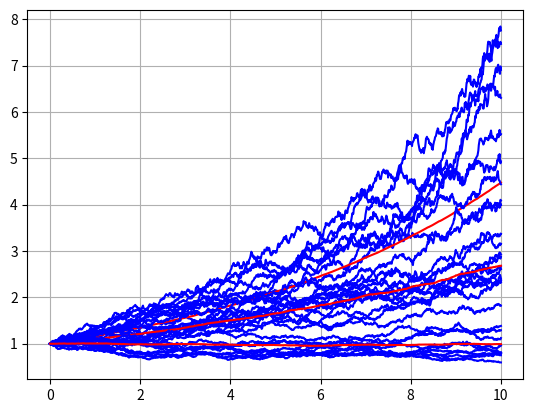

Source code (Python):
#!/usr/bin/env python
# coding: utf-8

# In[214]:


import random
import math
import matplotlib.pyplot as plt
import numpy as np


# In[215]:


class Wiener_Process:
    def __init__(self,T,m):
        W=[0]
        S=0
        self.T=T
        self.m=m
        delta_t=T/m
        for i in range(1,m):
            inc=random.gauss(0,math.sqrt(delta_t))
            S=S+inc
            W.append(S)
        self.W=W
        
    def plot(self):
        x=np.linspace(0,self.T,self.m)
        fig = plt.figure()
        plt.plot(x,self.W)
        plt.grid()
        
class Geometric_Wiener_Process:
    def __init__(self,My_WP,mu,sigma):
        T=My_WP.T
        m=My_WP.m
        S=np.ones([m,1])
        delta_t=T/m
        for i in range(1,m):
            S[i]=S[i-1]*math.exp((mu-sigma*sigma/2)*delta_t)*math.exp(sigma*(My_WP.W[i]-My_WP.W[i-1]))
        self.S=S
        self.mu=mu
        self.sigma=sigma
        self.T=T
        self.m=m
    
    def plot(self):
        x=np.linspace(0,self.T,self.m)
        plt.plot(x,self.S,'b')
        plt.grid()
        
class Saving_Account:
    def __init__(self,r,T,m):
        self.T=T
        self.r=r
        self.m=m
        delta_t=T/m
        M=np.ones([m,1])
        for i in range(1,m):
            M[i]=M[i-1]*math.exp(r*delta_t)
        self.M=M
        
    def plot(self):
        x=np.linspace(0,self.T,self.m)
        plt.plot(x,self.M,'r')
        plt.grid()
        


# In[240]:


T=10
m=1000
mu=0.15
sigma=0.1

Average_GM=np.zeros([m,1])

n=1000 #In this loop we generate 1000 paths of GBM and plot 10 of them. We do this to find average
for i in range(0,n):
    My_Wiener=Wiener_Process(T,m)
    My_Geometric_Wiener=Geometric_Wiener_Process(My_Wiener,mu,sigma)
    Average_GM=np.add(Average_GM,My_Geometric_Wiener.S)
    if(i<10):
        My_Geometric_Wiener.plot()
    
for i in range(0,m):
    Average_GM[i]=Average_GM[i]/n
x=np.linspace(0,T,m)
plt.plot(x,Average_GM,'r')
plt.grid()

plt.show()


# In[244]:


r=0.05
My_Saving_Account=Saving_Account(r,T,m)

Average_S_over_M=np.zeros([m,1])

n=100 #In this loop we generate 1000 paths of GBM and plot 10 of them. We do this to find average
for i in range(0,n):
    My_Wiener=Wiener_Process(T,m)
    My_Geometric_Wiener=Geometric_Wiener_Process(My_Wiener,mu,sigma)
    My_S_over_M=np.divide(My_Geometric_Wiener.S,My_Saving_Account.M)
    Average_S_over_M=np.add(Average_S_over_M,My_S_over_M)
    if(i<10):
        plt.plot(x, My_S_over_M,'b')
        
for i in range(0,m):
    Average_S_over_M[i]=Average_S_over_M[i]/n
    
plt.plot(x,Average_S_over_M,'r')
    
plt.grid()
plt.show()


# In[243]:


#now let's try risk-neutral measure. Instead of the drift mu we use interest rate r.
Average_S_over_M=np.zeros([m,1])

n=100 #In this loop we generate 1000 paths of GBM and plot 10 of them. We do this to find average
for i in range(0,n):
    My_Wiener=Wiener_Process(T,m)
    My_Geometric_Wiener=Geometric_Wiener_Process(My_Wiener,r,sigma)
    My_S_over_M=np.divide(My_Geometric_Wiener.S,My_Saving_Account.M)
    Average_S_over_M=np.add(Average_S_over_M,My_S_over_M)
    if(i<10):
        plt.plot(x, My_S_over_M,'b')
        
for i in range(0,m):
    Average_S_over_M[i]=Average_S_over_M[i]/n
    
plt.plot(x,Average_S_over_M,'r')
    
plt.grid()
plt.show()


# In[ ]:




